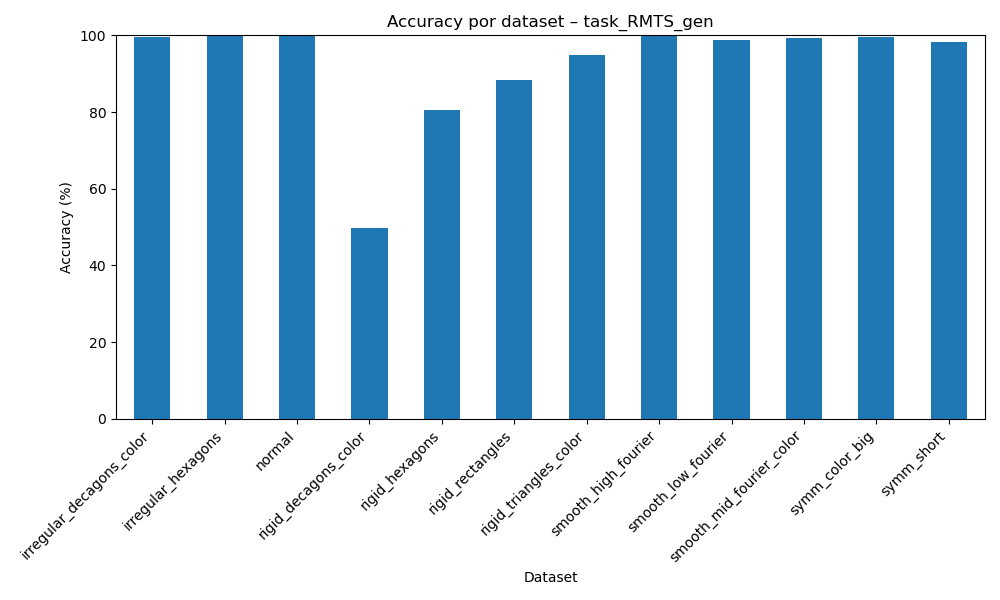

The data file committed next to this chart (first rows):
dataset, accuracy
irregular_decagons_color, 99.54
irregular_hexagons, 99.86
normal, 99.86
rigid_decagons_color, 49.65
rigid_hexagons, 80.53
rigid_rectangles, 88.29
rigid_triangles_color, 94.81
smooth_high_fourier, 99.84
smooth_low_fourier, 98.84
smooth_mid_fourier_color, 99.37
symm_color_big, 99.54
symm_short, 98.27
